Image classification data set "data" (PerfectGalaxy/defect-detection-system on GitHub). Class labels (2): defect, normal.

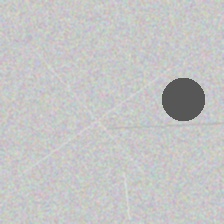
Label: defect

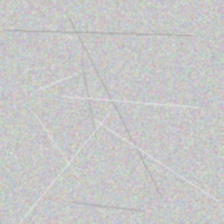
Label: normal

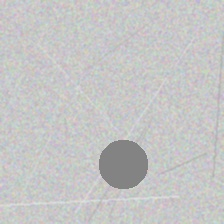
Label: defect

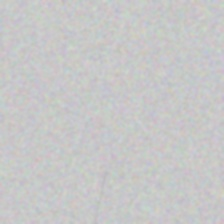
Label: normal

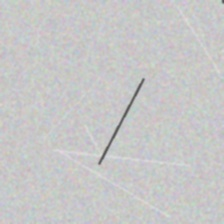
Label: defect

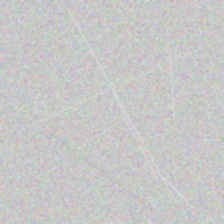
Label: normal
